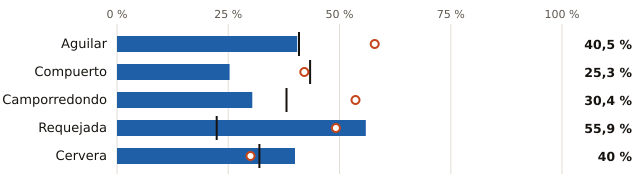

Data behind this chart, as committed beside it:
embalse, pct, pct_hace_1_anio, pct_media_10_anios, vol_hm3, capacidad_hm3
Aguilar, 40.5, 57.9, 40.9, 100.0, 247.0
Compuerto, 25.3, 42.1, 43.4, 24.0, 95.0
Camporredondo, 30.4, 53.6, 38.1, 21.0, 69.0
Requejada, 55.9, 49.2, 22.4, 33.0, 59.0
Cervera, 40.0, 30.0, 32.0, 4.0, 10.0
